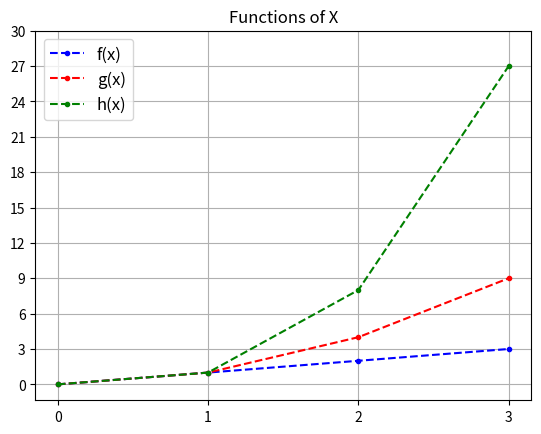

This figure's Python source:
# plottask.py
# Program called plottask.py that displays a plot of the functions f(x)=x, g(x)=x2 and h(x)=x3 in the range [0, 4] on the one set of axes
# Author: David Maguire

# Import numpy and matplotlib.pyplot
import numpy as np
import matplotlib.pyplot as plt

# Assign range to x
# Assign fuctions to variables
x = np.array(range(0,4))
fx = x
gx = x * x 
hx = x ** 3

# Plot functions, label and style with points, line dashes and colours
plt.plot(x,fx,'.--b', label="f(x)", )
plt.plot(x,gx,'.--r', label="g(x)")
plt.plot(x,hx,'.--g', label="h(x)")

# Add legend, grid and title
plt.legend(fontsize = 'large')
plt.grid()
plt.title("Functions of X")

# Edit axes ticks (comment out / edit if range of x changes)
plt.yticks(np.arange(0, 31, step = 3))
plt.xticks(np.arange(0,4, step = 1))

# Show plot
plt.show()